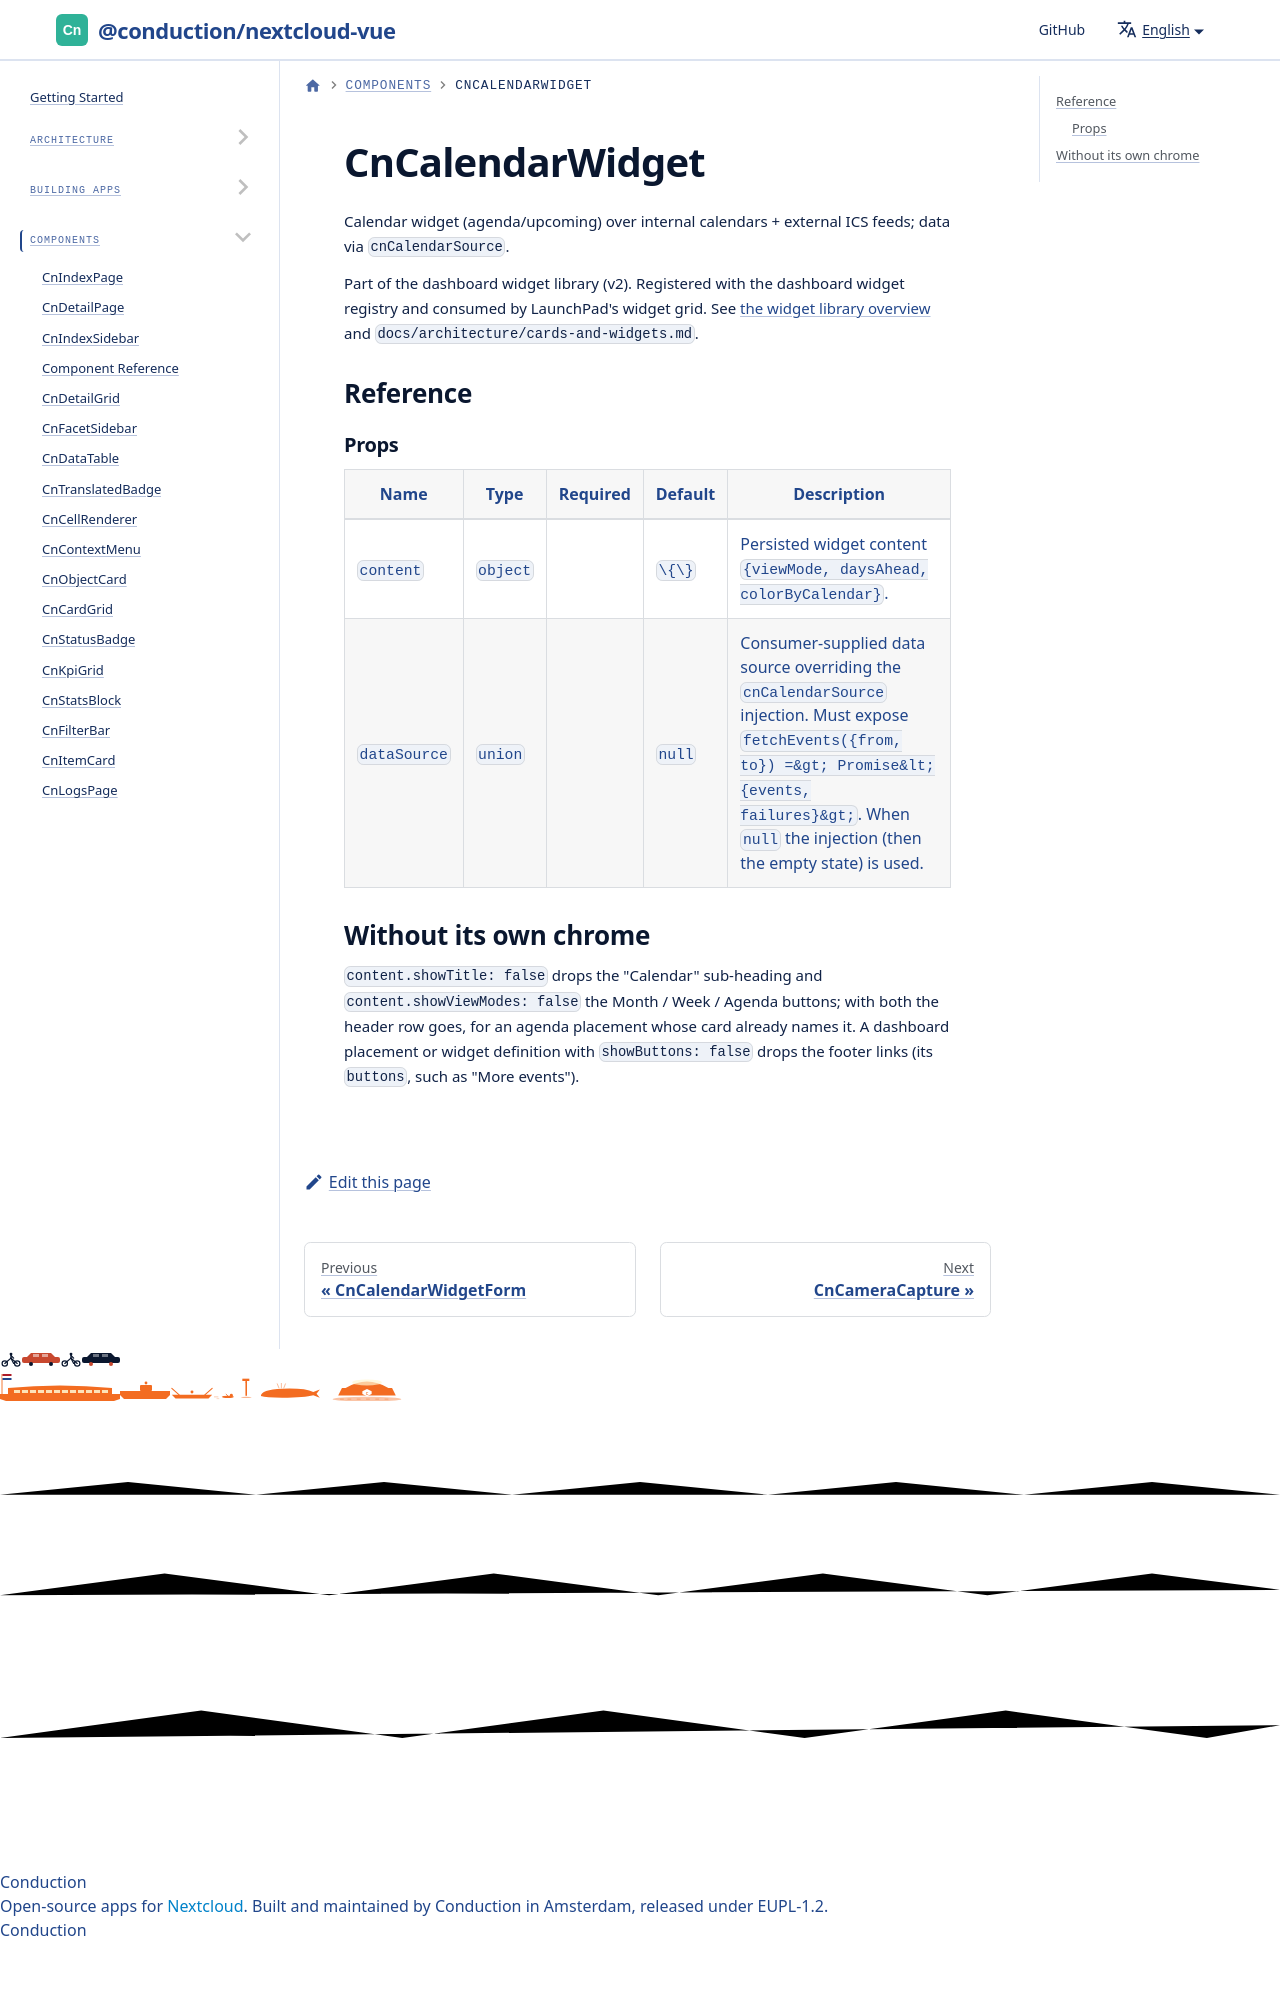

repository: ConductionNL/nextcloud-vue · page: docs/components/cn-calendar-widget/index.html · generator: docusaurus

# CnCalendarWidget

Calendar widget (agenda/upcoming) over internal calendars + external ICS feeds; data via `cnCalendarSource`.

Part of the dashboard widget library (v2). Registered with the dashboard widget registry and consumed by LaunchPad's widget grid. See [the widget library overview](./cn-widget-grid.md) and `docs/architecture/cards-and-widgets.md`.
